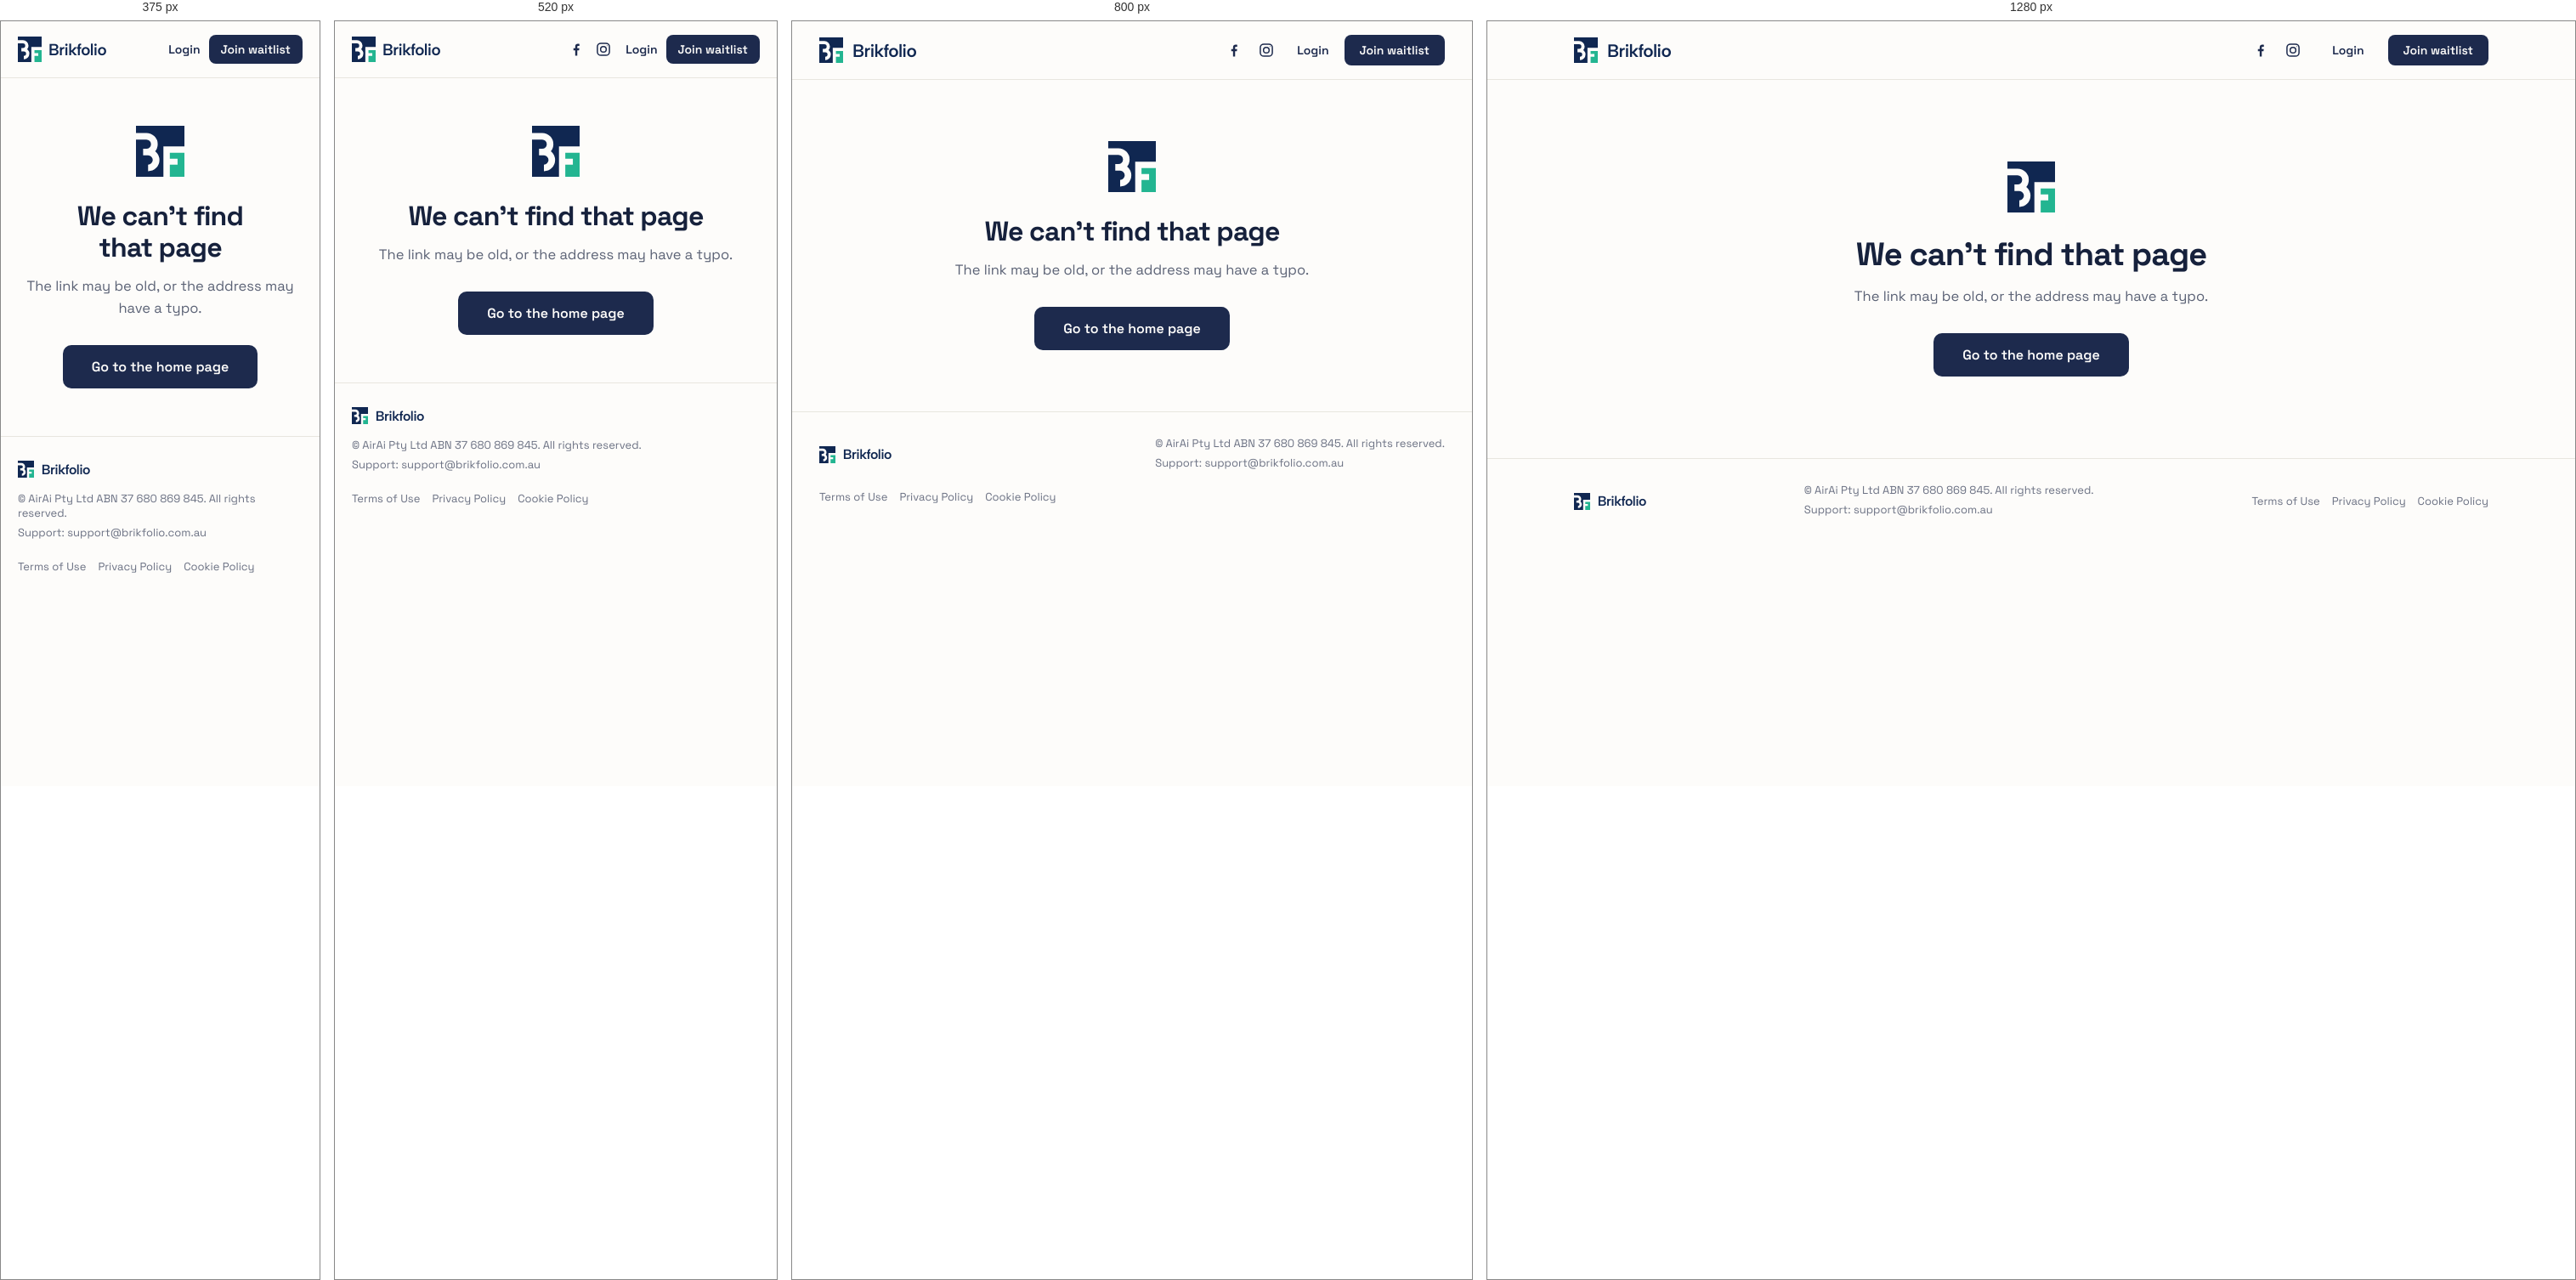
Rendered at 375 px, 520 px, 800 px and 1280 px, left to right.

<!-- file: 404.html -->
<!DOCTYPE html>
<html lang="en-AU">

<head>
  <meta charset="utf-8">
  <meta name="viewport" content="width=device-width, initial-scale=1">

  <title>Page not found | Brikfolio</title>
  <meta name="robots" content="noindex">
  <meta name="theme-color" content="#1d2a4d">

  <!-- GitHub Pages serves this file for every missing path, so all URLs are root-absolute -->
  <link rel="preload" href="/assets/fonts/space-grotesk-latin.woff2" as="font" type="font/woff2" crossorigin>
  <link rel="icon" href="/assets/favicon.svg" type="image/svg+xml">
  <link rel="icon" href="/assets/favicon-32.png" type="image/png" sizes="32x32">
  <link rel="apple-touch-icon" href="/assets/apple-touch-icon.png" sizes="180x180">
  <link rel="stylesheet" href="/assets/css/styles.css">
</head>

<body>
  <a class="skip-link" href="#content">Skip to content</a>

  <!-- NAV -->
  <header class="nav">
    <div class="container nav__inner">
      <a class="nav__brand" href="/" aria-label="Brikfolio home">
        <img class="brand-mark brand-mark--md" src="/assets/logo-mark.svg" alt="" width="332" height="355">
        <span class="nav__wordmark">Brikfolio</span>
      </a>
      <nav class="nav__links" aria-label="Primary">
        <span class="nav__social">
          <a class="nav__social-link" href="https://www.facebook.com/brikfolio" target="_blank" rel="noopener" aria-label="Brikfolio on Facebook (@brikfolio)"><svg viewBox="0 0 24 24" width="20" height="20" aria-hidden="true"><path fill="currentColor" d="M13.5 21v-7.5h2.5l.4-3h-2.9V8.6c0-.9.3-1.5 1.5-1.5h1.5V4.4c-.3 0-1.2-.1-2.2-.1-2.2 0-3.7 1.3-3.7 3.8v2.4H8.1v3h2.5V21h2.9z"/></svg></a>
          <a class="nav__social-link" href="https://www.instagram.com/brikfolio" target="_blank" rel="noopener" aria-label="Brikfolio on Instagram (@brikfolio)"><svg viewBox="0 0 24 24" width="20" height="20" aria-hidden="true" fill="none" stroke="currentColor" stroke-width="1.8"><rect x="3.5" y="3.5" width="17" height="17" rx="5"/><circle cx="12" cy="12" r="4"/><circle cx="17.2" cy="6.8" r="0.6" fill="currentColor" stroke="none"/></svg></a>
        </span>
        <a class="nav__login" href="https://brikfolio.app/login">Login</a>
        <a class="btn btn--nav" href="https://brikfolio.app/joinwishlist" data-cta="404_nav">Join waitlist</a>
      </nav>
    </div>
  </header>

  <main id="content">
    <section class="section">
      <div class="container cta">
        <img class="brand-mark brand-mark--lg" src="/assets/logo-mark.svg" alt="" width="332" height="355">
        <h1>We can't find that page</h1>
        <p>The link may be old, or the address may have a typo.</p>
        <a class="btn btn--primary" href="/">Go to the home page</a>
      </div>
    </section>
  </main>

  <!-- FOOTER -->
  <footer class="footer">
    <div class="container footer__inner">
      <div class="footer__brand">
        <img class="brand-mark brand-mark--sm" src="/assets/logo-mark.svg" alt="" width="332" height="355">
        <span class="footer__wordmark">Brikfolio</span>
      </div>
      <div class="footer__company">
        <p>© AirAi Pty Ltd ABN 37 680 869 845. All rights reserved.</p>
        <p>Support: <a href="mailto:support@brikfolio.com.au">support@brikfolio.com.au</a></p>
      </div>
      <nav class="footer__legal" aria-label="Legal">
        <a href="/legal/#terms">Terms of Use</a>
        <a href="/legal/#privacy">Privacy Policy</a>
        <a href="/legal/#cookies">Cookie Policy</a>
      </nav>
    </div>
  </footer>

</body>

</html>


/* @media block from styles.css */
@media (max-width: 640px) {
  .legal__header h1 {
    font-size: 34px;
  }

  .legal__meta {
    grid-template-columns: 1fr;
    gap: 2px;
  }

  .legal__meta dd + dt {
    margin-top: 10px;
  }
}

/* @media block from styles.css */
@media (max-width: 960px) {
  :root {
    --section-y: 72px;
  }

  .grid-3,
  .grid-4,
  .stats__inner {
    grid-template-columns: repeat(2, 1fr);
  }

  .hero h1 {
    font-size: 44px;
  }

  .section-head h2,
  .cta h1,
  .cta h2 {
    font-size: 32px;
  }

  /* The mock's two-column body stacks; KPIs stay 2-up */
  .mock__body {
    grid-template-columns: 1fr;
  }

  .mock__kpis {
    grid-template-columns: repeat(2, 1fr);
  }

  .nav__links {
    gap: 18px;
  }
}

/* @media block from styles.css */
@media (max-width: 640px) {
  :root {
    --gutter: 20px;
    --section-y: 56px;
  }

  .grid-3,
  .grid-4,
  .stats__inner,
  .mock__kpis,
  .problem-grid {
    grid-template-columns: 1fr;
  }

  .card--lead {
    grid-row: auto;
  }

  .card--lead .card__stat {
    font-size: 48px;
  }

  .hero__inner {
    padding-top: 56px;
  }

  .hero h1 {
    font-size: 34px;
  }

  .hero__sub {
    font-size: 17px;
  }

  .mock {
    margin-top: 40px;
  }

  /* Hide section anchors on small screens; Login + CTA stay reachable */
  .nav__links a:not(.btn--nav):not(.nav__login):not(.nav__social-link) {
    display: none;
  }

  /* Phone nav: logo, social icons, Login and the CTA must share one line */
  .nav__links {
    gap: 10px;
  }

  .nav__brand {
    gap: 8px;
  }

  .nav__wordmark {
    font-size: 19px;
  }

  .nav__social {
    gap: 0;
  }

  .nav__social-link {
    width: 32px;
    height: 32px;
  }

  .btn--nav {
    padding: 8px 14px;
    white-space: nowrap;
  }

  .bar-row__label {
    width: 84px;
  }

  .footer__inner {
    flex-direction: column;
    align-items: flex-start;
  }

  /* No room for a fixed rail on phones; the final CTA's follow row takes over */
  .social-rail {
    display: none;
  }
}

/* @media block from styles.css */
@media (max-width: 400px) {
  .nav__social {
    display: none;
  }
}